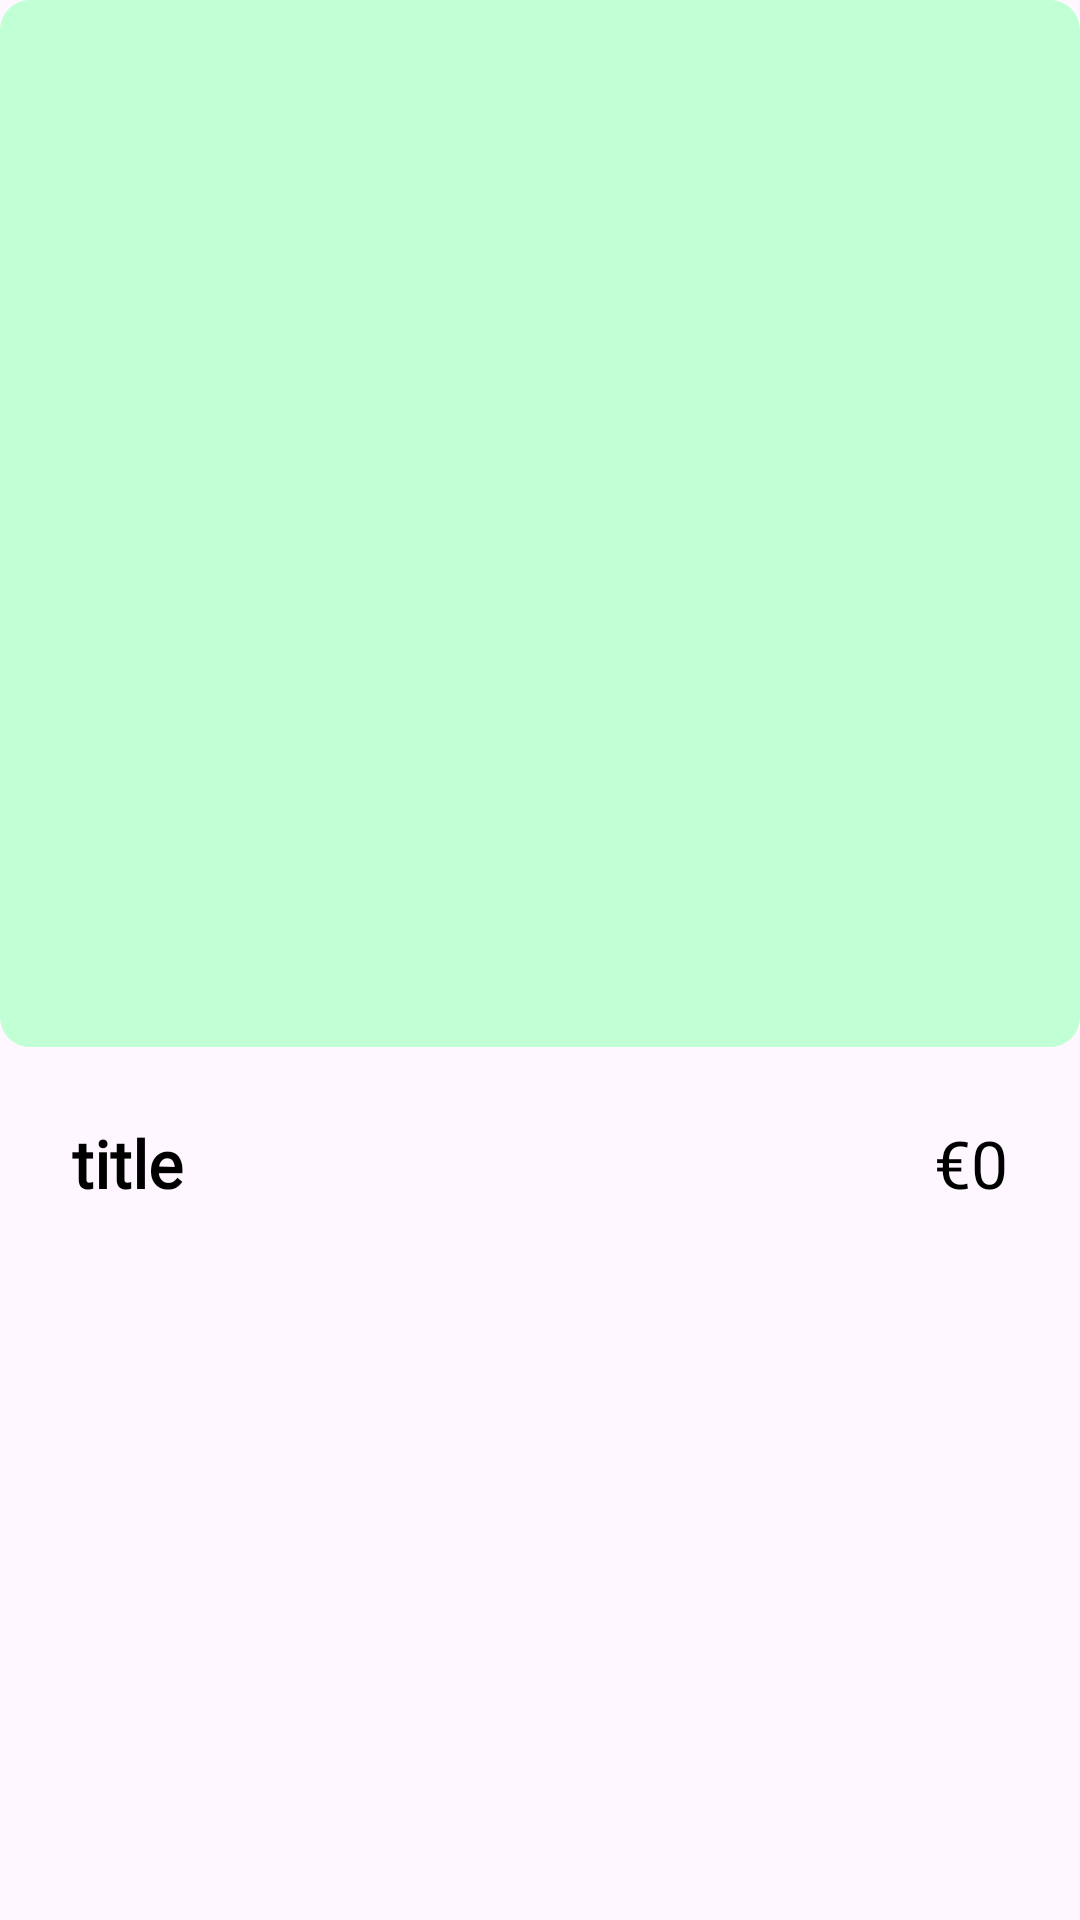

Write the Android layout XML for this screen, with the resource values it uses.
<!-- AndroidManifest.xml: application theme Theme.Mint -->
<!-- res/layout/activity_negocios.xml -->
<?xml version="1.0" encoding="utf-8"?>
<androidx.constraintlayout.widget.ConstraintLayout xmlns:android="http://schemas.android.com/apk/res/android"
    xmlns:app="http://schemas.android.com/apk/res-auto"
    xmlns:tools="http://schemas.android.com/tools"
    android:id="@+id/main"
    android:layout_width="match_parent"
    android:layout_height="match_parent"
    android:clipToPadding="false"
    tools:context=".Activity.NegociosActivity">

    <ScrollView
        android:layout_width="match_parent"
        android:layout_height="match_parent">

        <LinearLayout
            android:layout_width="match_parent"
            android:layout_height="wrap_content"
            android:orientation="vertical">

            <androidx.constraintlayout.widget.ConstraintLayout
                android:layout_width="match_parent"
                android:layout_height="match_parent"
                android:background="@drawable/grey_bg"
                android:paddingTop="48dp">

                <ImageView
                    android:id="@+id/backBtn"
                    android:layout_width="35dp"
                    android:layout_height="35dp"
                    android:layout_marginStart="24dp"
                    app:layout_constraintStart_toStartOf="parent"
                    app:layout_constraintTop_toTopOf="parent"
                    app:srcCompat="@mipmap/paratrasicono" />

                <ImageView
                    android:id="@+id/favBtn"
                    android:layout_width="35dp"
                    android:layout_height="35dp"
                    android:layout_marginEnd="24dp"
                    app:layout_constraintBottom_toBottomOf="@+id/backBtn"
                    app:layout_constraintEnd_toEndOf="parent"
                    app:layout_constraintTop_toTopOf="@+id/backBtn"
                    app:srcCompat="@mipmap/favoritosicono" />

                <ImageView
                    android:id="@+id/picMain"
                    android:layout_width="0dp"
                    android:layout_height="250dp"
                    android:layout_marginStart="24dp"
                    android:layout_marginTop="8dp"
                    android:layout_marginEnd="24dp"
                    app:layout_constraintEnd_toEndOf="parent"
                    app:layout_constraintStart_toStartOf="parent"
                    app:layout_constraintTop_toBottomOf="@+id/backBtn"
                    tools:srcCompat="@tools:sample/avatars" />

                <androidx.recyclerview.widget.RecyclerView
                    android:id="@+id/picList"
                    android:layout_width="wrap_content"
                    android:layout_height="wrap_content"
                    android:layout_marginBottom="8dp"
                    android:background="@drawable/white_bg"
                    android:clipToPadding="false"
                    android:paddingStart="4dp"
                    android:paddingEnd="4dp"
                    app:layout_constraintBottom_toBottomOf="parent"
                    app:layout_constraintEnd_toEndOf="parent"
                    app:layout_constraintStart_toStartOf="parent"
                    app:layout_constraintTop_toBottomOf="@+id/picMain" />
            </androidx.constraintlayout.widget.ConstraintLayout>

            <LinearLayout
                android:layout_width="match_parent"
                android:layout_height="match_parent"
                android:layout_margin="24dp"
                android:orientation="horizontal">

                <TextView
                    android:id="@+id/titleTxt"
                    android:layout_width="wrap_content"
                    android:layout_height="wrap_content"
                    android:layout_weight="1"
                    android:text="title"
                    android:textStyle="bold"
                    android:textColor="@color/black"
                    android:textSize="22sp"
                    android:fontFamily="@font/amiko"/>

                <TextView
                    android:id="@+id/priceTxt"
                    android:layout_width="wrap_content"
                    android:layout_height="wrap_content"
                    android:text="€0"
                    android:textColor="@color/black"
                    android:textSize="22sp"
                    android:fontFamily="@font/amiko"/>
            </LinearLayout>

            <LinearLayout
                android:layout_width="match_parent"
                android:layout_height="match_parent"
                android:gravity="center"
                android:orientation="horizontal"
                android:padding="16dp"></LinearLayout>
        </LinearLayout>
    </ScrollView>
</androidx.constraintlayout.widget.ConstraintLayout>
<!-- resources referenced by this layout -->
<resources>
  <color name="black">#FF000000</color>
  <!-- drawable grey_bg (drawable) -->
  <?xml version="1.0" encoding="utf-8"?>
  <selector xmlns:android="http://schemas.android.com/apk/res/android">
  <item>
      <shape android:shape="rectangle">
          <solid android:color="#C1FFD4"/>
          <corners android:radius="10dp"/>
      </shape>
  </item>
  </selector>
  <!-- drawable white_bg (drawable) -->
  <?xml version="1.0" encoding="utf-8"?>
  <selector xmlns:android="http://schemas.android.com/apk/res/android">
  <item>
      <shape android:shape="rectangle">
          <solid android:color="@color/white"/>
          <corners android:radius="100dp"/>
      </shape>
  </item>
  
  </selector>
  <style name="Theme.Mint" parent="Base.Theme.Mint" />
  <color name="white">#FFFFFFFF</color>
  <style name="Base.Theme.Mint" parent="Theme.Material3.Light.NoActionBar">
          
          <item name="android:statusBarColor">@color/buttonColor</item>
          
      </style>
  <color name="buttonColor">#91F9CE</color>
</resources>
